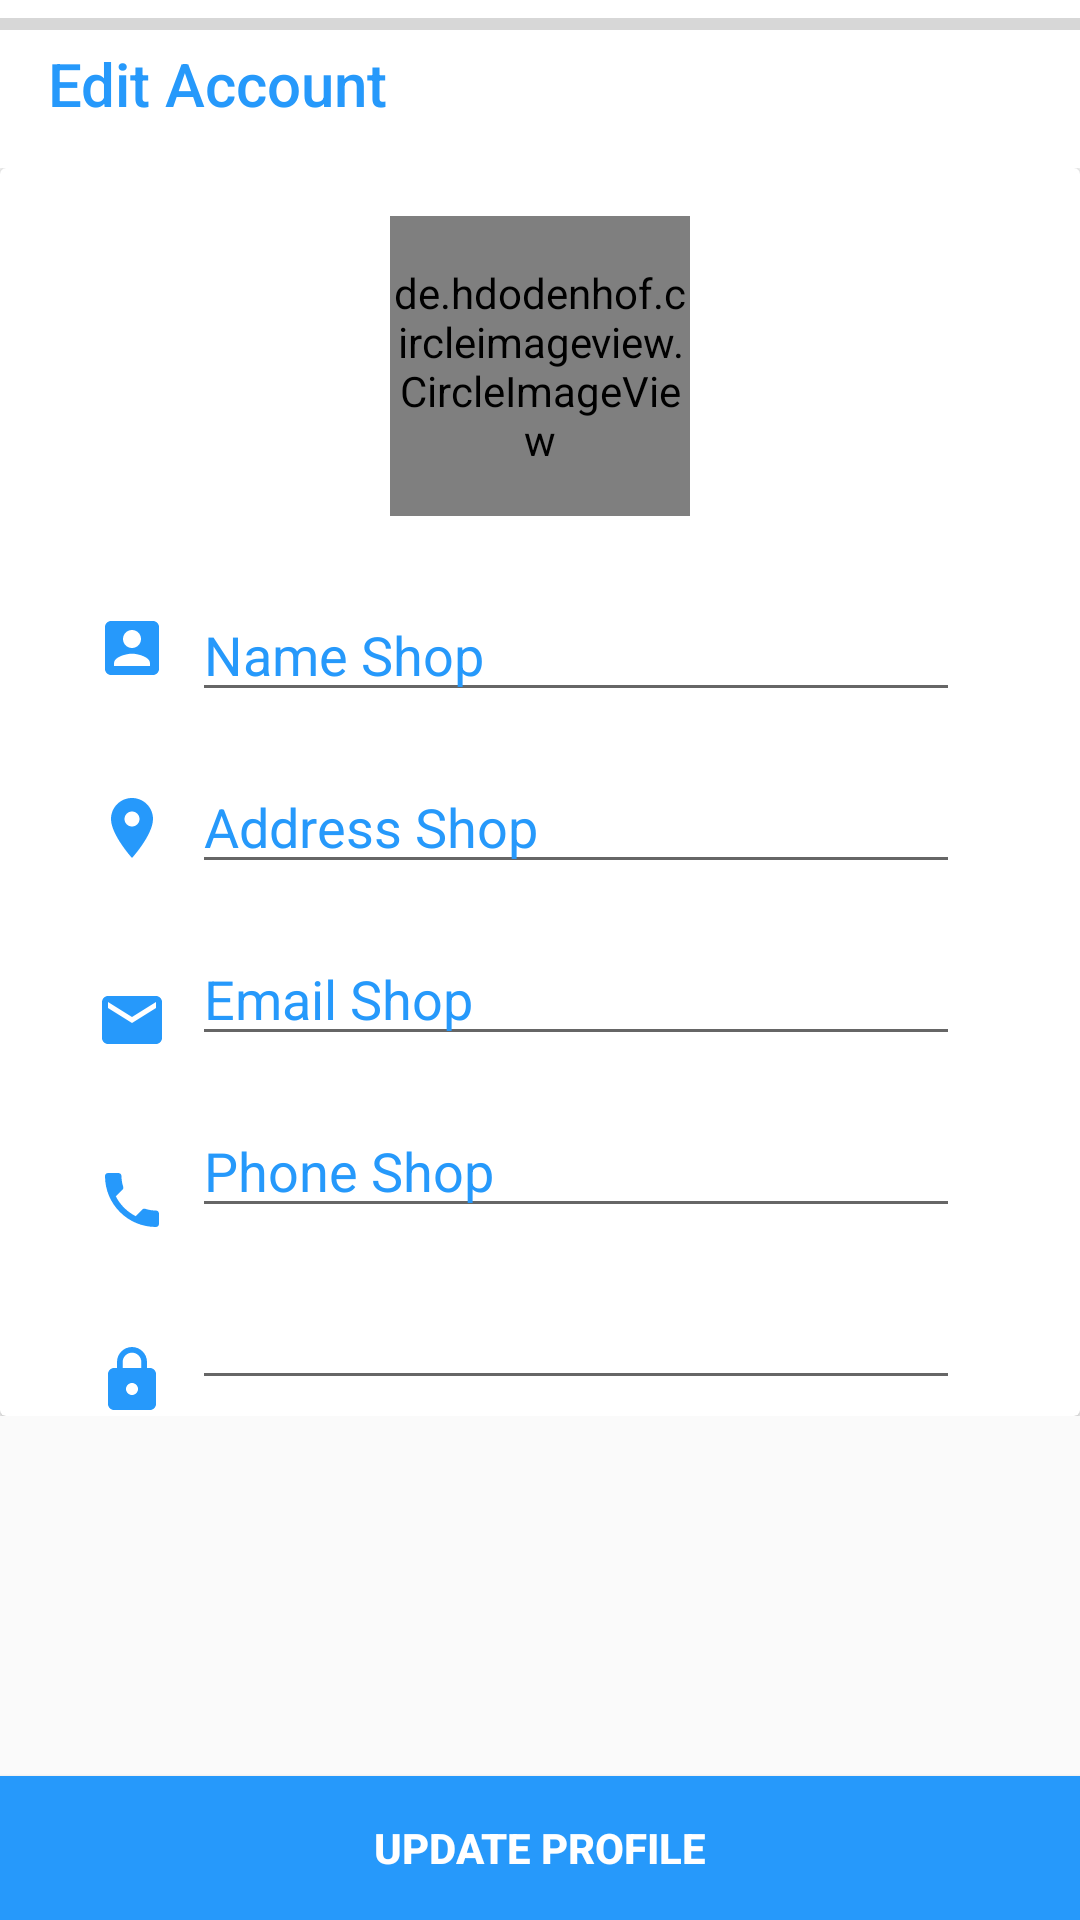

Here is an Android app screen rendered from its layout file. Give the layout XML and the strings, colors and styles it references.
<!-- AndroidManifest.xml: application theme AppTheme -->
<!-- res/layout/activity_account.xml -->
<?xml version="1.0" encoding="utf-8"?>
<android.support.constraint.ConstraintLayout xmlns:android="http://schemas.android.com/apk/res/android"
    xmlns:app="http://schemas.android.com/apk/res-auto"
    xmlns:tools="http://schemas.android.com/tools"
    android:layout_width="match_parent"
    android:layout_height="match_parent"
    tools:context=".AccountActivity">

    <android.support.v7.widget.Toolbar
        android:id="@+id/accountToolbar"
        android:layout_width="match_parent"
        android:layout_height="wrap_content"
        android:background="@android:color/white"
        android:minHeight="?attr/actionBarSize"
        android:theme="?attr/actionBarTheme"
        app:layout_constraintEnd_toEndOf="parent"
        app:layout_constraintStart_toStartOf="parent"
        app:layout_constraintTop_toTopOf="parent"
        app:title="Edit Account"
        app:titleTextColor="@color/colorPrimaryDark" />

    <ProgressBar
        android:id="@+id/progressBarAccount"
        style="?android:attr/progressBarStyleHorizontal"
        android:layout_width="0dp"
        android:layout_height="wrap_content"
        app:layout_constraintEnd_toEndOf="parent"
        app:layout_constraintStart_toStartOf="parent"
        app:layout_constraintTop_toTopOf="parent" />

    <ScrollView
        android:id="@+id/scrollView2"
        android:layout_width="match_parent"
        android:layout_height="0dp"
        app:layout_constraintBottom_toBottomOf="parent"
        app:layout_constraintEnd_toEndOf="parent"
        app:layout_constraintStart_toStartOf="parent"
        app:layout_constraintTop_toBottomOf="@+id/accountToolbar">

        <android.support.constraint.ConstraintLayout
            android:layout_width="match_parent"
            android:layout_height="match_parent"
            android:orientation="vertical">

            <android.support.v7.widget.CardView
                android:layout_width="0dp"
                android:layout_height="wrap_content"
                app:layout_constraintBottom_toBottomOf="parent"
                app:layout_constraintEnd_toEndOf="parent"
                app:layout_constraintStart_toStartOf="parent"
                app:layout_constraintTop_toTopOf="parent">

                <android.support.constraint.ConstraintLayout
                    android:layout_width="match_parent"
                    android:layout_height="match_parent">

                    <de.hdodenhof.circleimageview.CircleImageView xmlns:app="http://schemas.android.com/apk/res-auto"
                        android:id="@+id/imageProfile"
                        android:layout_width="100dp"
                        android:layout_height="100dp"
                        android:layout_marginTop="16dp"
                        android:src="@drawable/user_icon"
                        app:civ_border_color="@color/colorPrimaryDark"
                        app:civ_border_width="2dp"
                        app:layout_constraintEnd_toEndOf="parent"
                        app:layout_constraintStart_toStartOf="parent"
                        app:layout_constraintTop_toTopOf="parent" />

                    <ImageView
                        android:id="@+id/imageView"
                        android:layout_width="wrap_content"
                        android:layout_height="wrap_content"
                        android:layout_marginStart="32dp"
                        android:layout_marginTop="32dp"
                        app:layout_constraintStart_toStartOf="parent"
                        app:layout_constraintTop_toBottomOf="@+id/imageProfile"
                        app:srcCompat="@drawable/account_icon" />

                    <EditText
                        android:id="@+id/edtUserNameShop"
                        android:layout_width="0dp"
                        android:layout_height="wrap_content"
                        android:layout_marginStart="8dp"
                        android:layout_marginTop="24dp"
                        android:layout_marginEnd="40dp"
                        android:ems="10"
                        android:hint="Name Shop"
                        android:inputType="textPersonName"
                        android:textColorHint="@color/colorPrimaryDark"
                        app:layout_constraintEnd_toEndOf="parent"
                        app:layout_constraintStart_toEndOf="@+id/imageView"
                        app:layout_constraintTop_toBottomOf="@+id/imageProfile" />

                    <ImageView
                        android:id="@+id/imageView2"
                        android:layout_width="wrap_content"
                        android:layout_height="wrap_content"
                        android:layout_marginStart="32dp"
                        android:layout_marginTop="36dp"
                        app:layout_constraintStart_toStartOf="parent"
                        app:layout_constraintTop_toBottomOf="@+id/imageView"
                        app:srcCompat="@drawable/location_icon" />

                    <EditText
                        android:id="@+id/edtShopAddress"
                        android:layout_width="0dp"
                        android:layout_height="wrap_content"
                        android:layout_marginStart="8dp"
                        android:layout_marginTop="16dp"
                        android:layout_marginEnd="40dp"
                        android:ems="10"
                        android:hint="Address Shop"
                        android:inputType="textPersonName"
                        android:textColorHint="@color/colorPrimaryDark"
                        app:layout_constraintEnd_toEndOf="parent"
                        app:layout_constraintStart_toEndOf="@+id/imageView2"
                        app:layout_constraintTop_toBottomOf="@+id/edtUserNameShop" />

                    <ImageView
                        android:id="@+id/imageView3"
                        android:layout_width="wrap_content"
                        android:layout_height="wrap_content"
                        android:layout_marginStart="32dp"
                        android:layout_marginTop="40dp"
                        app:layout_constraintStart_toStartOf="parent"
                        app:layout_constraintTop_toBottomOf="@+id/imageView2"
                        app:srcCompat="@drawable/email_icon" />

                    <EditText
                        android:id="@+id/edtShopEmail"
                        android:layout_width="0dp"
                        android:layout_height="wrap_content"
                        android:layout_marginStart="8dp"
                        android:layout_marginTop="16dp"
                        android:layout_marginEnd="40dp"
                        android:ems="10"
                        android:hint="Email Shop"
                        android:inputType="textEmailAddress"
                        android:textColorHint="@color/colorPrimaryDark"
                        app:layout_constraintEnd_toEndOf="parent"
                        app:layout_constraintHorizontal_bias="0.26"
                        app:layout_constraintStart_toEndOf="@+id/imageView3"
                        app:layout_constraintTop_toBottomOf="@+id/edtShopAddress" />

                    <ImageView
                        android:id="@+id/imageView4"
                        android:layout_width="wrap_content"
                        android:layout_height="wrap_content"
                        android:layout_marginStart="32dp"
                        android:layout_marginTop="36dp"
                        app:layout_constraintStart_toStartOf="parent"
                        app:layout_constraintTop_toBottomOf="@+id/imageView3"
                        app:srcCompat="@drawable/phone_icon" />

                    <EditText
                        android:id="@+id/edtShopPhone"
                        android:layout_width="0dp"
                        android:layout_height="wrap_content"
                        android:layout_marginStart="8dp"
                        android:layout_marginTop="16dp"
                        android:layout_marginEnd="40dp"
                        android:ems="10"
                        android:hint="Phone Shop"
                        android:inputType="phone"
                        android:textColorHint="@color/colorPrimaryDark"
                        app:layout_constraintEnd_toEndOf="parent"
                        app:layout_constraintStart_toEndOf="@+id/imageView4"
                        app:layout_constraintTop_toBottomOf="@+id/edtShopEmail" />

                    <ImageView
                        android:id="@+id/imageView5"
                        android:layout_width="wrap_content"
                        android:layout_height="wrap_content"
                        android:layout_marginStart="32dp"
                        android:layout_marginTop="36dp"
                        app:layout_constraintStart_toStartOf="parent"
                        app:layout_constraintTop_toBottomOf="@+id/imageView4"
                        app:srcCompat="@drawable/password_icon" />

                    <EditText
                        android:id="@+id/editText5"
                        android:layout_width="0dp"
                        android:layout_height="wrap_content"
                        android:layout_marginStart="8dp"
                        android:layout_marginTop="16dp"
                        android:layout_marginEnd="40dp"
                        android:ems="10"
                        android:inputType="textPersonName"
                        android:textColorHint="@color/colorPrimaryDark"
                        app:layout_constraintEnd_toEndOf="parent"
                        app:layout_constraintStart_toEndOf="@+id/imageView5"
                        app:layout_constraintTop_toBottomOf="@+id/edtShopPhone" />


                </android.support.constraint.ConstraintLayout>
            </android.support.v7.widget.CardView>
        </android.support.constraint.ConstraintLayout>
    </ScrollView>

    <Button
        android:id="@+id/buttonUpdateProfile"
        android:layout_width="0dp"
        android:layout_height="wrap_content"
        android:background="@color/colorPrimaryDark"
        android:text="Update Profile"
        android:textColor="@android:color/white"
        android:textStyle="bold"
        app:layout_constraintBottom_toBottomOf="parent"
        app:layout_constraintEnd_toEndOf="parent"
        app:layout_constraintStart_toStartOf="parent" />
</android.support.constraint.ConstraintLayout>
<!-- resources referenced by this layout -->
<resources>
  <color name="colorPrimaryDark">#2699FB</color>
  <!-- drawable account_icon (drawable-anydpi) -->
  <vector xmlns:android="http://schemas.android.com/apk/res/android"
      android:width="24dp"
      android:height="24dp"
      android:viewportWidth="24"
      android:viewportHeight="24"
      android:tint="#2699FB">
      <path
          android:fillColor="#FF000000"
          android:pathData="M3,5v14c0,1.1 0.89,2 2,2h14c1.1,0 2,-0.9 2,-2L21,5c0,-1.1 -0.9,-2 -2,-2L5,3c-1.11,0 -2,0.9 -2,2zM15,9c0,1.66 -1.34,3 -3,3s-3,-1.34 -3,-3 1.34,-3 3,-3 3,1.34 3,3zM6,17c0,-2 4,-3.1 6,-3.1s6,1.1 6,3.1v1L6,18v-1z"/>
  </vector>
  <!-- drawable email_icon (drawable-anydpi) -->
  <vector xmlns:android="http://schemas.android.com/apk/res/android"
      android:width="24dp"
      android:height="24dp"
      android:viewportWidth="24"
      android:viewportHeight="24"
      android:tint="#2699FB">
      <path
          android:fillColor="#FF000000"
          android:pathData="M20,4L4,4c-1.1,0 -1.99,0.9 -1.99,2L2,18c0,1.1 0.9,2 2,2h16c1.1,0 2,-0.9 2,-2L22,6c0,-1.1 -0.9,-2 -2,-2zM20,8l-8,5 -8,-5L4,6l8,5 8,-5v2z"/>
  </vector>
  <!-- drawable location_icon (drawable-anydpi) -->
  <vector xmlns:android="http://schemas.android.com/apk/res/android"
      android:width="24dp"
      android:height="24dp"
      android:viewportWidth="24"
      android:viewportHeight="24"
      android:tint="#2699FB">
      <path
          android:fillColor="#FF000000"
          android:pathData="M12,2C8.13,2 5,5.13 5,9c0,5.25 7,13 7,13s7,-7.75 7,-13c0,-3.87 -3.13,-7 -7,-7zM12,11.5c-1.38,0 -2.5,-1.12 -2.5,-2.5s1.12,-2.5 2.5,-2.5 2.5,1.12 2.5,2.5 -1.12,2.5 -2.5,2.5z"/>
  </vector>
  <!-- drawable password_icon (drawable-anydpi) -->
  <vector xmlns:android="http://schemas.android.com/apk/res/android"
      android:width="24dp"
      android:height="24dp"
      android:viewportWidth="24"
      android:viewportHeight="24"
      android:tint="#2699FB">
      <path
          android:fillColor="#FF000000"
          android:pathData="M18,8h-1L17,6c0,-2.76 -2.24,-5 -5,-5S7,3.24 7,6v2L6,8c-1.1,0 -2,0.9 -2,2v10c0,1.1 0.9,2 2,2h12c1.1,0 2,-0.9 2,-2L20,10c0,-1.1 -0.9,-2 -2,-2zM12,17c-1.1,0 -2,-0.9 -2,-2s0.9,-2 2,-2 2,0.9 2,2 -0.9,2 -2,2zM15.1,8L8.9,8L8.9,6c0,-1.71 1.39,-3.1 3.1,-3.1 1.71,0 3.1,1.39 3.1,3.1v2z"/>
  </vector>
  <!-- drawable phone_icon (drawable-anydpi) -->
  <vector xmlns:android="http://schemas.android.com/apk/res/android"
      android:width="24dp"
      android:height="24dp"
      android:viewportWidth="24"
      android:viewportHeight="24"
      android:tint="#2699FB">
      <path
          android:fillColor="#FF000000"
          android:pathData="M6.62,10.79c1.44,2.83 3.76,5.14 6.59,6.59l2.2,-2.2c0.27,-0.27 0.67,-0.36 1.02,-0.24 1.12,0.37 2.33,0.57 3.57,0.57 0.55,0 1,0.45 1,1V20c0,0.55 -0.45,1 -1,1 -9.39,0 -17,-7.61 -17,-17 0,-0.55 0.45,-1 1,-1h3.5c0.55,0 1,0.45 1,1 0,1.25 0.2,2.45 0.57,3.57 0.11,0.35 0.03,0.74 -0.25,1.02l-2.2,2.2z"/>
  </vector>
  <style name="AppTheme" parent="Theme.AppCompat.Light.NoActionBar">
          
          <item name="colorPrimary">@color/colorPrimary</item>
          <item name="colorPrimaryDark">@color/colorPrimaryDark</item>
          <item name="colorAccent">@color/colorAccent</item>
      </style>
  <color name="colorPrimary">#008577</color>
  <color name="colorAccent">#D81B60</color>
</resources>
